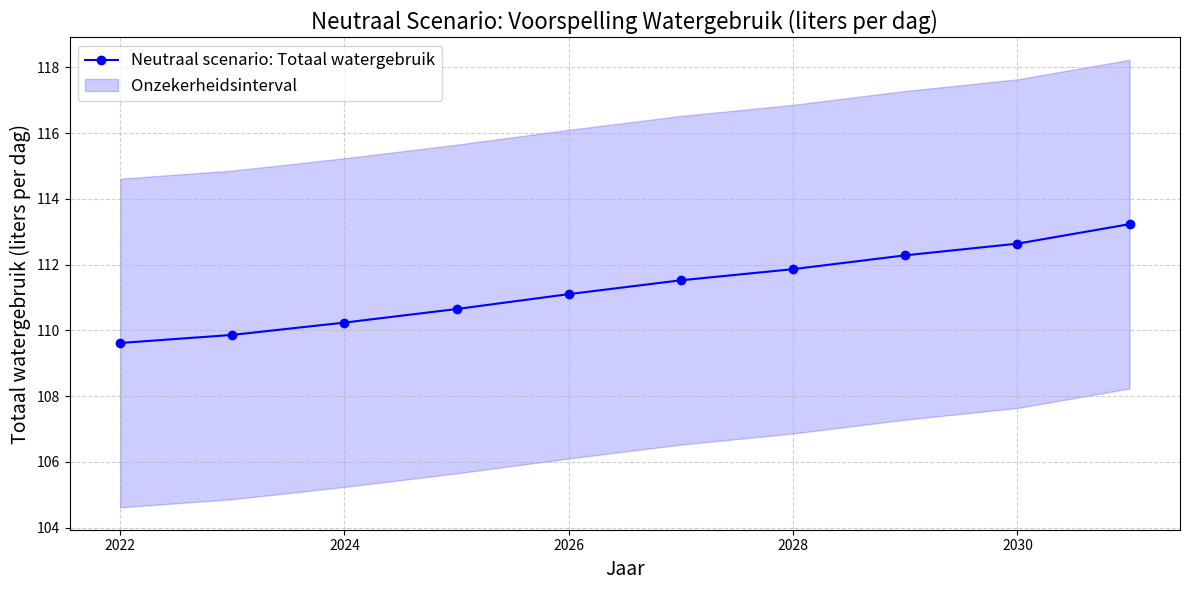

Write the Python code that produced this figure.
import numpy as np
import matplotlib.pyplot as plt

# Neutraal scenario: lichte toename in watergebruik over 10 jaar
data_neutraal = {
    "Douche": {"mean": 50, "increase_rate": 0.05},  # Doucheverbruik stijgt met 5% in 10 jaar
    "Toilet": {"mean": 35, "increase_rate": 0.03},  # Toiletverbruik stijgt met 3% in 10 jaar
    "Overig": {"mean": 24.5, "increase_rate": 0.02},  # Overig gebruik stijgt met 2% in 10 jaar
}

# Instellingen voor de simulatie
n_simulations = 10000  # Aantal keer dat de simulatie wordt uitgevoerd
future_years = 10  # Voorspelling over 10 jaar
simulated_totals_neutraal = []

# Simuleer waterverbruik voor de komende jaren
for year in range(future_years):
    yearly_total = 0
    for stats in data_neutraal.values():
        # Bereken het gemiddelde waterverbruik met de kleine stijging
        mean = stats["mean"] * (1 + stats["increase_rate"] * (year / future_years))
        std = mean * 0.1  # Onzekerheid is 10% van de waarde
        simulated_category = np.random.normal(mean, std, n_simulations)  # Simulaties uitvoeren
        yearly_total += np.mean(simulated_category)  # Gemiddelde optellen
    simulated_totals_neutraal.append(yearly_total)  # Voeg totaalverbruik toe

# Maak een grafiek van de resultaten
years = np.arange(2022, 2022 + future_years)

plt.figure(figsize=(12, 6))
plt.plot(years, simulated_totals_neutraal, marker='o', color='blue', label="Neutraal scenario: Totaal watergebruik")
plt.fill_between(
    years,
    np.array(simulated_totals_neutraal) - 5,  # Onzekerheidsinterval
    np.array(simulated_totals_neutraal) + 5,
    color='blue',
    alpha=0.2,
    label="Onzekerheidsinterval"
)
plt.title("Neutraal Scenario: Voorspelling Watergebruik (liters per dag)", fontsize=16)
plt.xlabel("Jaar", fontsize=14)
plt.ylabel("Totaal watergebruik (liters per dag)", fontsize=14)
plt.grid(True, linestyle='--', alpha=0.6)
plt.legend(fontsize=12)
plt.tight_layout()
plt.show()
